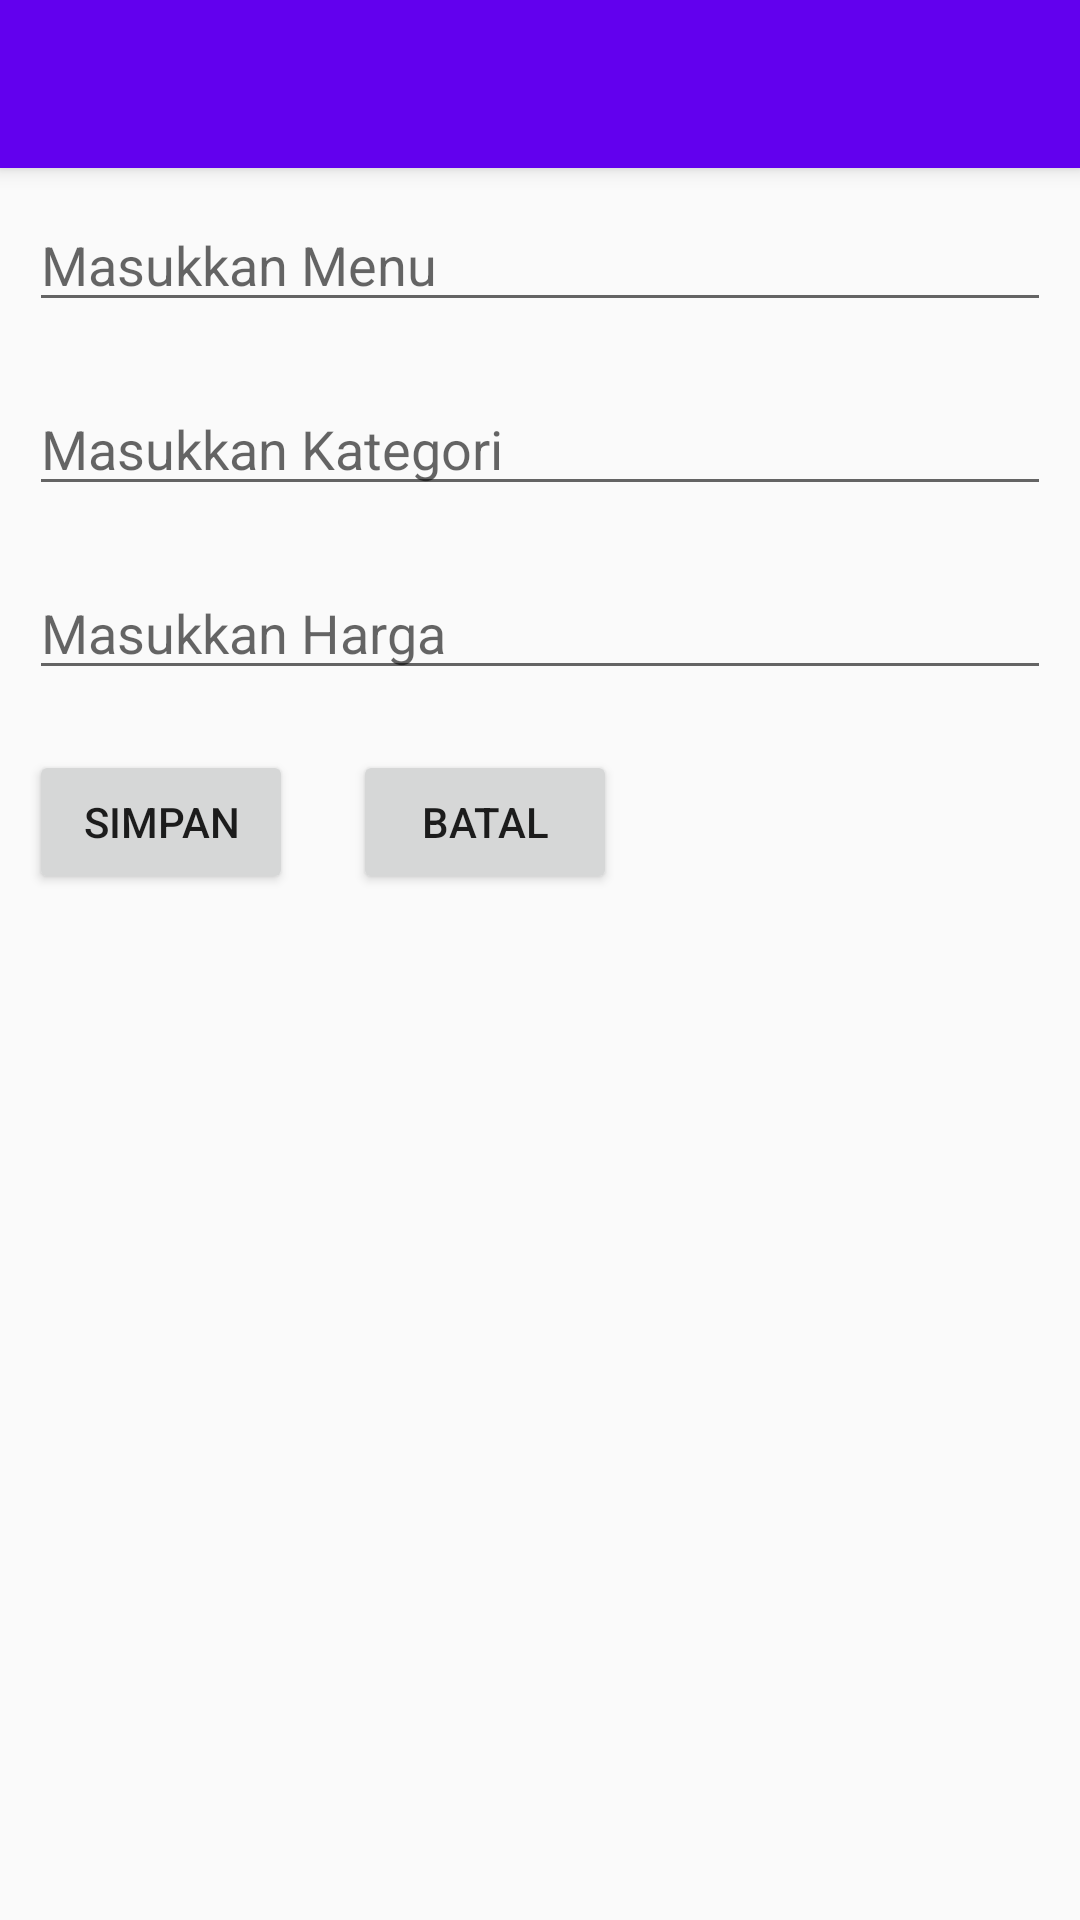

Android layout source for this screen:
<!-- AndroidManifest.xml: activity theme AppTheme.NoActionBar -->
<!-- res/layout/activity_edit.xml -->
<?xml version="1.0" encoding="utf-8"?>
<android.support.design.widget.CoordinatorLayout xmlns:android="http://schemas.android.com/apk/res/android"
    xmlns:app="http://schemas.android.com/apk/res-auto"
    xmlns:tools="http://schemas.android.com/tools"
    android:layout_width="match_parent"
    android:layout_height="match_parent"
    android:fitsSystemWindows="true">

    
    <include layout="@layout/toolbar" />

    
    <LinearLayout
        android:layout_width="match_parent"
        android:layout_height="match_parent"
        android:orientation="vertical"
        android:paddingBottom="@dimen/activity_vertical_margin"
        android:paddingLeft="@dimen/activity_horizontal_margin"
        android:paddingRight="@dimen/activity_horizontal_margin"
        android:paddingTop="@dimen/activity_vertical_margin"
        app:layout_behavior="@string/appbar_scrolling_view_behavior">

        <EditText
            android:id="@+id/editText_menu"
            android:layout_width="match_parent"
            android:layout_height="wrap_content"
            android:layout_margin="10dp"
            android:hint="Masukkan Menu" />

        <EditText
            android:id="@+id/editText_kategori"
            android:layout_width="match_parent"
            android:layout_height="wrap_content"
            android:layout_margin="10dp"
            android:hint="Masukkan Kategori" />

        <EditText
            android:id="@+id/editText_harga"
            android:layout_width="match_parent"
            android:layout_height="wrap_content"
            android:layout_margin="10dp"
            android:hint="Masukkan Harga" />

        <LinearLayout
            android:layout_width="match_parent"
            android:layout_height="wrap_content"
            android:orientation="horizontal">

            <Button
                android:id="@+id/button_simpan"
                android:layout_width="wrap_content"
                android:layout_height="wrap_content"
                android:layout_margin="10dp"
                android:text="Simpan" />

            <Button
                android:id="@+id/button_batal"
                android:layout_width="wrap_content"
                android:layout_height="wrap_content"
                android:layout_margin="10dp"
                android:text="Batal" />
        </LinearLayout>

    </LinearLayout>


</android.support.design.widget.CoordinatorLayout>
<!-- res/layout/toolbar.xml (included above) -->
<android.support.design.widget.AppBarLayout xmlns:android="http://schemas.android.com/apk/res/android"
    xmlns:app="http://schemas.android.com/apk/res-auto"
    xmlns:tools="http://schemas.android.com/tools"
    android:layout_width="match_parent"
    android:layout_height="wrap_content"
    android:theme="@style/AppTheme.AppBarOverlay">

    <android.support.v7.widget.Toolbar
        android:id="@+id/toolbar"
        android:layout_width="match_parent"
        android:layout_height="?attr/actionBarSize"
        android:background="?attr/colorPrimary"
        app:popupTheme="@style/AppTheme.PopupOverlay" />

</android.support.design.widget.AppBarLayout>
<!-- resources referenced by this layout -->
<resources>
  <style name="AppTheme.AppBarOverlay" parent="ThemeOverlay.AppCompat.Dark.ActionBar" />
  <style name="AppTheme.PopupOverlay" parent="ThemeOverlay.AppCompat.Light" />
  <style name="AppTheme.NoActionBar">
          <item name="windowActionBar">false</item>
          <item name="windowNoTitle">true</item>
      </style>
</resources>
